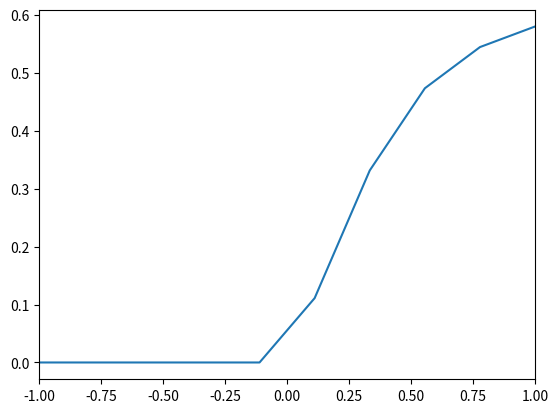

Write the Python code that produced this figure.
import matplotlib.pyplot as plt
import numpy as np


def aarelu(y,a):
    x = y.copy()
    x[x<0] = 0
    print(a * np.exp(np.pi/2))
    mask = (a < x) & (x < a * np.exp(np.pi/2))
    x[mask] = a*np.sin(np.log(x[mask]/a)) + a
    x[a * np.exp(np.pi/2)<x] = 2*a
    return x

x = np.linspace(-1,1,10)
y = aarelu(x, 0.3)
plt.plot(x, y)
plt.xlim(-1, 1)
plt.show()
print("\t".join([str(i) for i in x]))
print("\t".join([str(i) for i in y]))